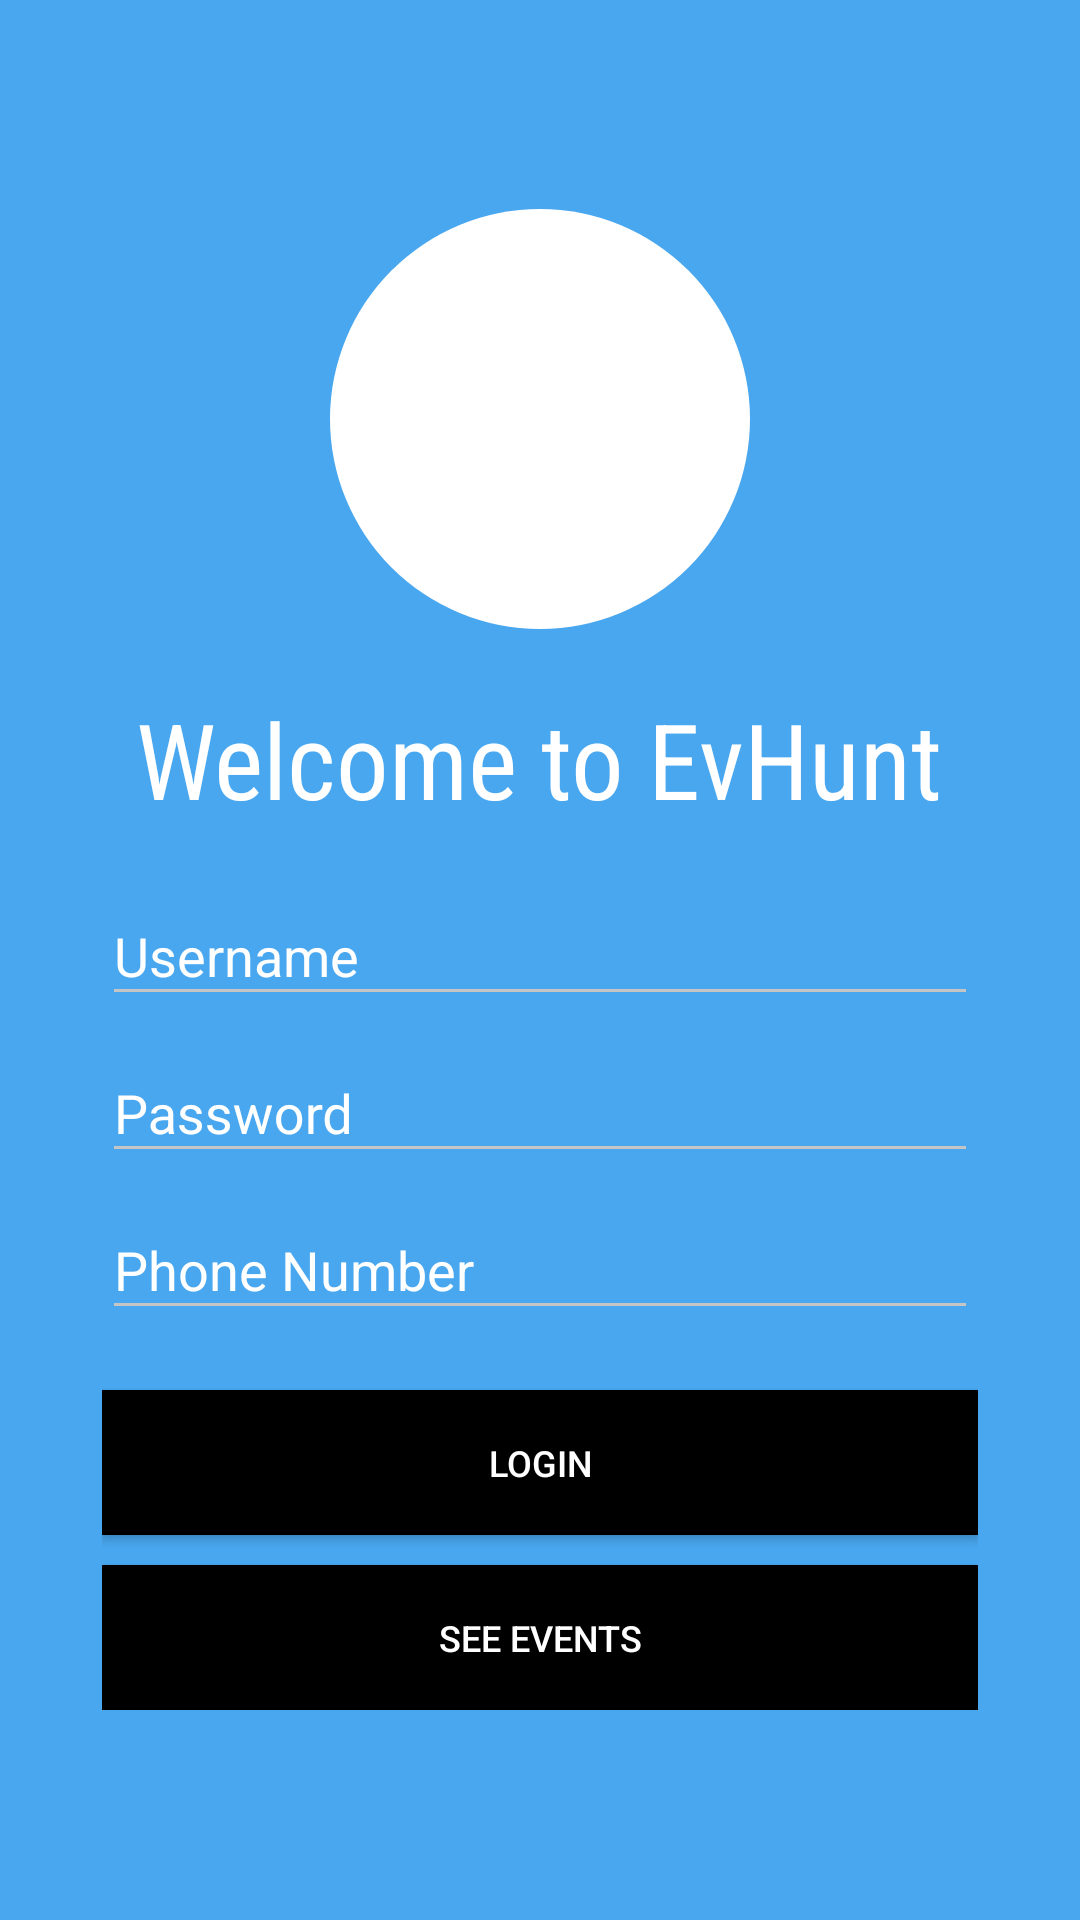

Produce the Android XML layout that renders to this screen, including the resource entries it uses.
<!-- AndroidManifest.xml: activity theme Theme.App.Base -->
<!-- res/layout/activity_login.xml -->
<?xml version="1.0" encoding="utf-8"?>
<LinearLayout xmlns:android="http://schemas.android.com/apk/res/android"
    android:orientation="vertical" android:layout_width="match_parent"
    android:gravity="center"
    android:paddingLeft="16dp"
    android:paddingRight="16dp"
    android:background="#48a7ef"
    android:layout_height="match_parent"
    >


    <ImageView
        android:layout_width="wrap_content"
        android:layout_height="wrap_content"
        android:src="@drawable/circle"
        />
    <TextView
        android:paddingTop="20dp"
        android:layout_width="wrap_content"
        android:layout_height="wrap_content"
        android:text="@string/Welcome"
        android:id="@+id/welcome"
        android:fontFamily="sans-serif-condensed"
        android:textColor="@color/white"
        android:textSize="35sp"
        />

    <LinearLayout
        android:paddingTop="10dp"
        android:layout_width="match_parent"
        android:layout_height="wrap_content"
        android:orientation="vertical"
        android:paddingRight="18dp"
        android:paddingLeft="18dp"
        android:weightSum="3"
        >

        <android.support.design.widget.TextInputLayout
            android:layout_width="match_parent"
            android:layout_height="wrap_content"
            android:textColorHint="#ffffff">

            <EditText
                android:layout_width="match_parent"
                android:layout_height="wrap_content"
                android:hint="@string/usernameHint"
                />


        </android.support.design.widget.TextInputLayout>

        <android.support.design.widget.TextInputLayout
            android:layout_width="match_parent"
            android:layout_height="wrap_content"
            android:textColorHint="#ffffff"
            >
            <EditText
                android:layout_width="match_parent"
                android:layout_height="wrap_content"
                android:hint="@string/passwordHint"
                />
        </android.support.design.widget.TextInputLayout>
        <android.support.design.widget.TextInputLayout
            android:layout_width="match_parent"
            android:layout_height="wrap_content"
            android:textColorHint="#ffffff">
            <EditText
                android:layout_width="match_parent"
                android:layout_height="wrap_content"
                android:hint="@string/phoneHint"
                />
        </android.support.design.widget.TextInputLayout>

        <Button
            android:padding="16dp"
            android:layout_marginTop="20dp"
            android:layout_width="match_parent"
            android:background="@color/black"
            android:layout_height="wrap_content"
            android:textColor="#ffffff"
            android:id="@+id/loginButton"
            android:layout_gravity="center_horizontal"
            android:text="@string/logIn"
            android:textSize="12sp"
            />

        <Button
            android:padding="16dp"
            android:layout_marginTop="10dp"
            android:layout_width="match_parent"
            android:background="@color/black"
            android:layout_height="wrap_content"
            android:textColor="#ffffff"
            android:layout_gravity="center_horizontal"
            android:text="@string/seeChapters"
            android:textSize="12sp"
            />
    </LinearLayout>

</LinearLayout>
<!-- resources referenced by this layout -->
<resources>
  <color name="black">#000</color>
  <color name="white">#ffffff</color>
  <!-- drawable circle (drawable) -->
  <?xml version="1.0" encoding="utf-8"?>
  <shape xmlns:android="http://schemas.android.com/apk/res/android"
      android:shape="oval"
      >
  
      <solid android:color="#FFFFFF"/>
      <size android:height="140dp"
          android:width="140dp"/>
  
  </shape>
  <string name="Welcome">Welcome to EvHunt</string>
  <string name="logIn">LogIn</string>
  <string name="passwordHint">Password</string>
  <string name="phoneHint">Phone Number</string>
  <string name="seeChapters">See Events</string>
  <string name="usernameHint">Username</string>
  <style name="Theme.App.Base" parent="Theme.AppCompat.Light.DarkActionBar">
          <item name="colorControlNormal">#c5c5c5</item>
          <item name="colorControlActivated">#ffffff</item>
          <item name="colorControlHighlight">#ffffff</item>
      </style>
</resources>
